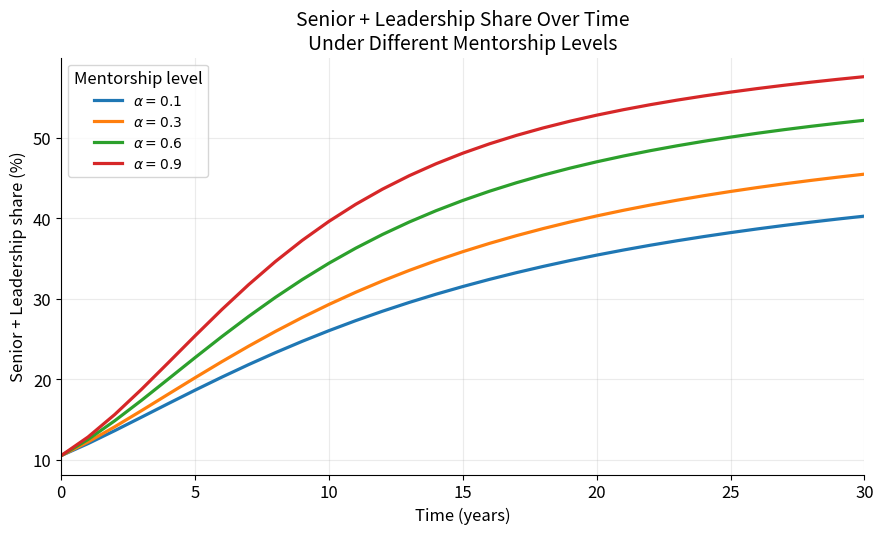

Here is the Python script that generated this plot:
#!/usr/bin/env python3
# -*- coding: utf-8 -*-
"""
Created on Tue Mar 10 12:39:05 2026

@author: lolaramseyer
"""

import numpy as np
import pandas as pd
import matplotlib.pyplot as plt

# Plot styling
plt.rcParams.update({
    "figure.dpi": 150,
    "savefig.dpi": 600,
    "figure.figsize": (9, 5.5),
    "font.size": 12,
    "axes.titlesize": 14,
    "axes.labelsize": 12,
    "legend.fontsize": 10,
    "axes.grid": True,
    "grid.alpha": 0.25,
    "grid.linewidth": 0.8,
    "lines.linewidth": 2.3,
    "axes.spines.top": False,
    "axes.spines.right": False,
})

# Core simulation model
def simulate(
    T=30,
    dt=1.0,
    J0=2000, M0=800, S0=250, L0=80,
    entry_per_year=300,
    pJM=0.12, pMS=0.10, pSL=0.08,
    aJ=0.08, aM=0.06, aS=0.05, aL=0.04,
    alpha=0.3,
    bias_JM=0.15, bias_MS=0.15, bias_SL=0.15,
    kappa=0.002
):
    n_steps = int(T / dt) + 1
    time = np.arange(0, T + dt, dt)

    J = np.zeros(n_steps)
    M = np.zeros(n_steps)
    S = np.zeros(n_steps)
    L = np.zeros(n_steps)
    mentorship = np.zeros(n_steps)

    J[0], M[0], S[0], L[0] = J0, M0, S0, L0

    for t in range(1, n_steps):
        total_prev = J[t-1] + M[t-1] + S[t-1] + L[t-1]

        # Mentorship availability rises with senior + leadership representation
        upper_share = (S[t-1] + L[t-1]) / total_prev if total_prev > 0 else 0
        mentorship[t-1] = alpha * (1 - np.exp(-kappa * (S[t-1] + L[t-1])))

        # Effective promotion rates
        eff_pJM = pJM * (1 - bias_JM) * (1 + mentorship[t-1])
        eff_pMS = pMS * (1 - bias_MS) * (1 + mentorship[t-1])
        eff_pSL = pSL * (1 - bias_SL) * (1 + mentorship[t-1])

        # Keep rates within sensible bounds
        eff_pJM = min(eff_pJM, 1.0)
        eff_pMS = min(eff_pMS, 1.0)
        eff_pSL = min(eff_pSL, 1.0)

        # Flows
        entry = entry_per_year * dt

        prom_JM = eff_pJM * J[t-1] * dt
        prom_MS = eff_pMS * M[t-1] * dt
        prom_SL = eff_pSL * S[t-1] * dt

        attr_J = aJ * J[t-1] * dt
        attr_M = aM * M[t-1] * dt
        attr_S = aS * S[t-1] * dt
        attr_L = aL * L[t-1] * dt

        # Stock updates
        J[t] = J[t-1] + entry - prom_JM - attr_J
        M[t] = M[t-1] + prom_JM - prom_MS - attr_M
        S[t] = S[t-1] + prom_MS - prom_SL - attr_S
        L[t] = L[t-1] + prom_SL - attr_L

        # Prevent negative values
        J[t] = max(J[t], 0)
        M[t] = max(M[t], 0)
        S[t] = max(S[t], 0)
        L[t] = max(L[t], 0)

    total_final = J[-1] + M[-1] + S[-1] + L[-1]
    mentorship[-1] = alpha * (1 - np.exp(-kappa * (S[-1] + L[-1])))

    df = pd.DataFrame({
        "Time": time,
        "Junior": J,
        "Mid": M,
        "Senior": S,
        "Leadership": L,
        "Mentorship": mentorship
    })

    total = df["Junior"] + df["Mid"] + df["Senior"] + df["Leadership"]
    df["Senior_Leadership_share"] = 100 * (df["Senior"] + df["Leadership"]) / total

    return df

# Mentorship sensitivity analysis
alpha_values = [0.1, 0.3, 0.6, 0.9]
results = {}

for alpha in alpha_values:
    results[alpha] = simulate(
        T=30,
        dt=1.0,
        J0=2000, M0=800, S0=250, L0=80,
        entry_per_year=300,
        pJM=0.12, pMS=0.10, pSL=0.08,
        aJ=0.08, aM=0.06, aS=0.05, aL=0.04,
        alpha=alpha,
        bias_JM=0.15,
        bias_MS=0.15,
        bias_SL=0.15,
        kappa=0.002
    )

# Plot Figure 5.4
fig, ax = plt.subplots()

for alpha, df in results.items():
    ax.plot(df["Time"], df["Senior_Leadership_share"], label=fr"$\alpha = {alpha}$")

ax.set_title("Senior + Leadership Share Over Time\nUnder Different Mentorship Levels")
ax.set_xlabel("Time (years)")
ax.set_ylabel("Senior + Leadership share (%)")
ax.set_xlim(0, 30)
ax.legend(title="Mentorship level")

plt.tight_layout()
plt.savefig("figure_5_4_mentorship_sensitivity.png", bbox_inches="tight")
plt.show()
